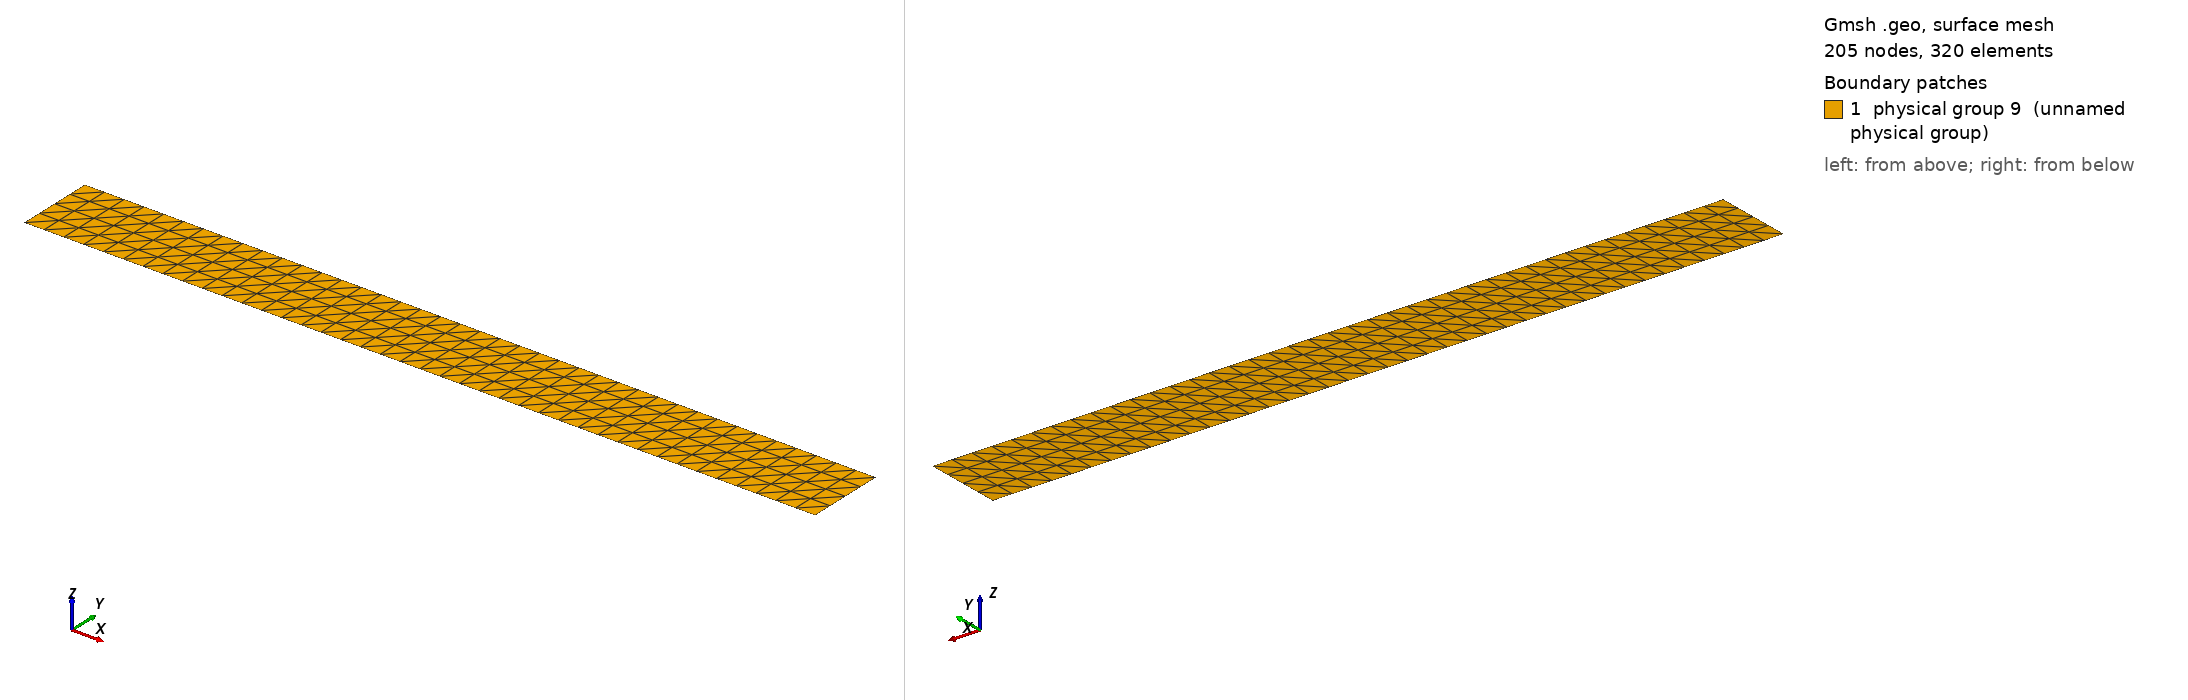

Gmsh geometry script, surface-meshed: 205 nodes, 320 surface elements. Boundary patches (legend numbers): 1 physical group 9 (unnamed physical group). Left view from above one corner, right view from below the opposite corner. Legend entries are the model's physical surfaces. The drawing asked Gmsh for element sizes between 1% and 20% of the model's largest extent; the script's own settings can give other sizes.

=== 2d_mesh.geo (drawn) ===
Point(1) = {0., 0., 0.};
Extrude {1, 0, 0} {
  Point{1}; Layers{40};
}
Extrude {0, 0.1, 0} {
  Line{1}; Layers{4};
}
Physical Line(6) = {3};
Physical Line(7) = {4};
Physical Line(8) = {1, 2};
Physical Surface(9) = {5};
